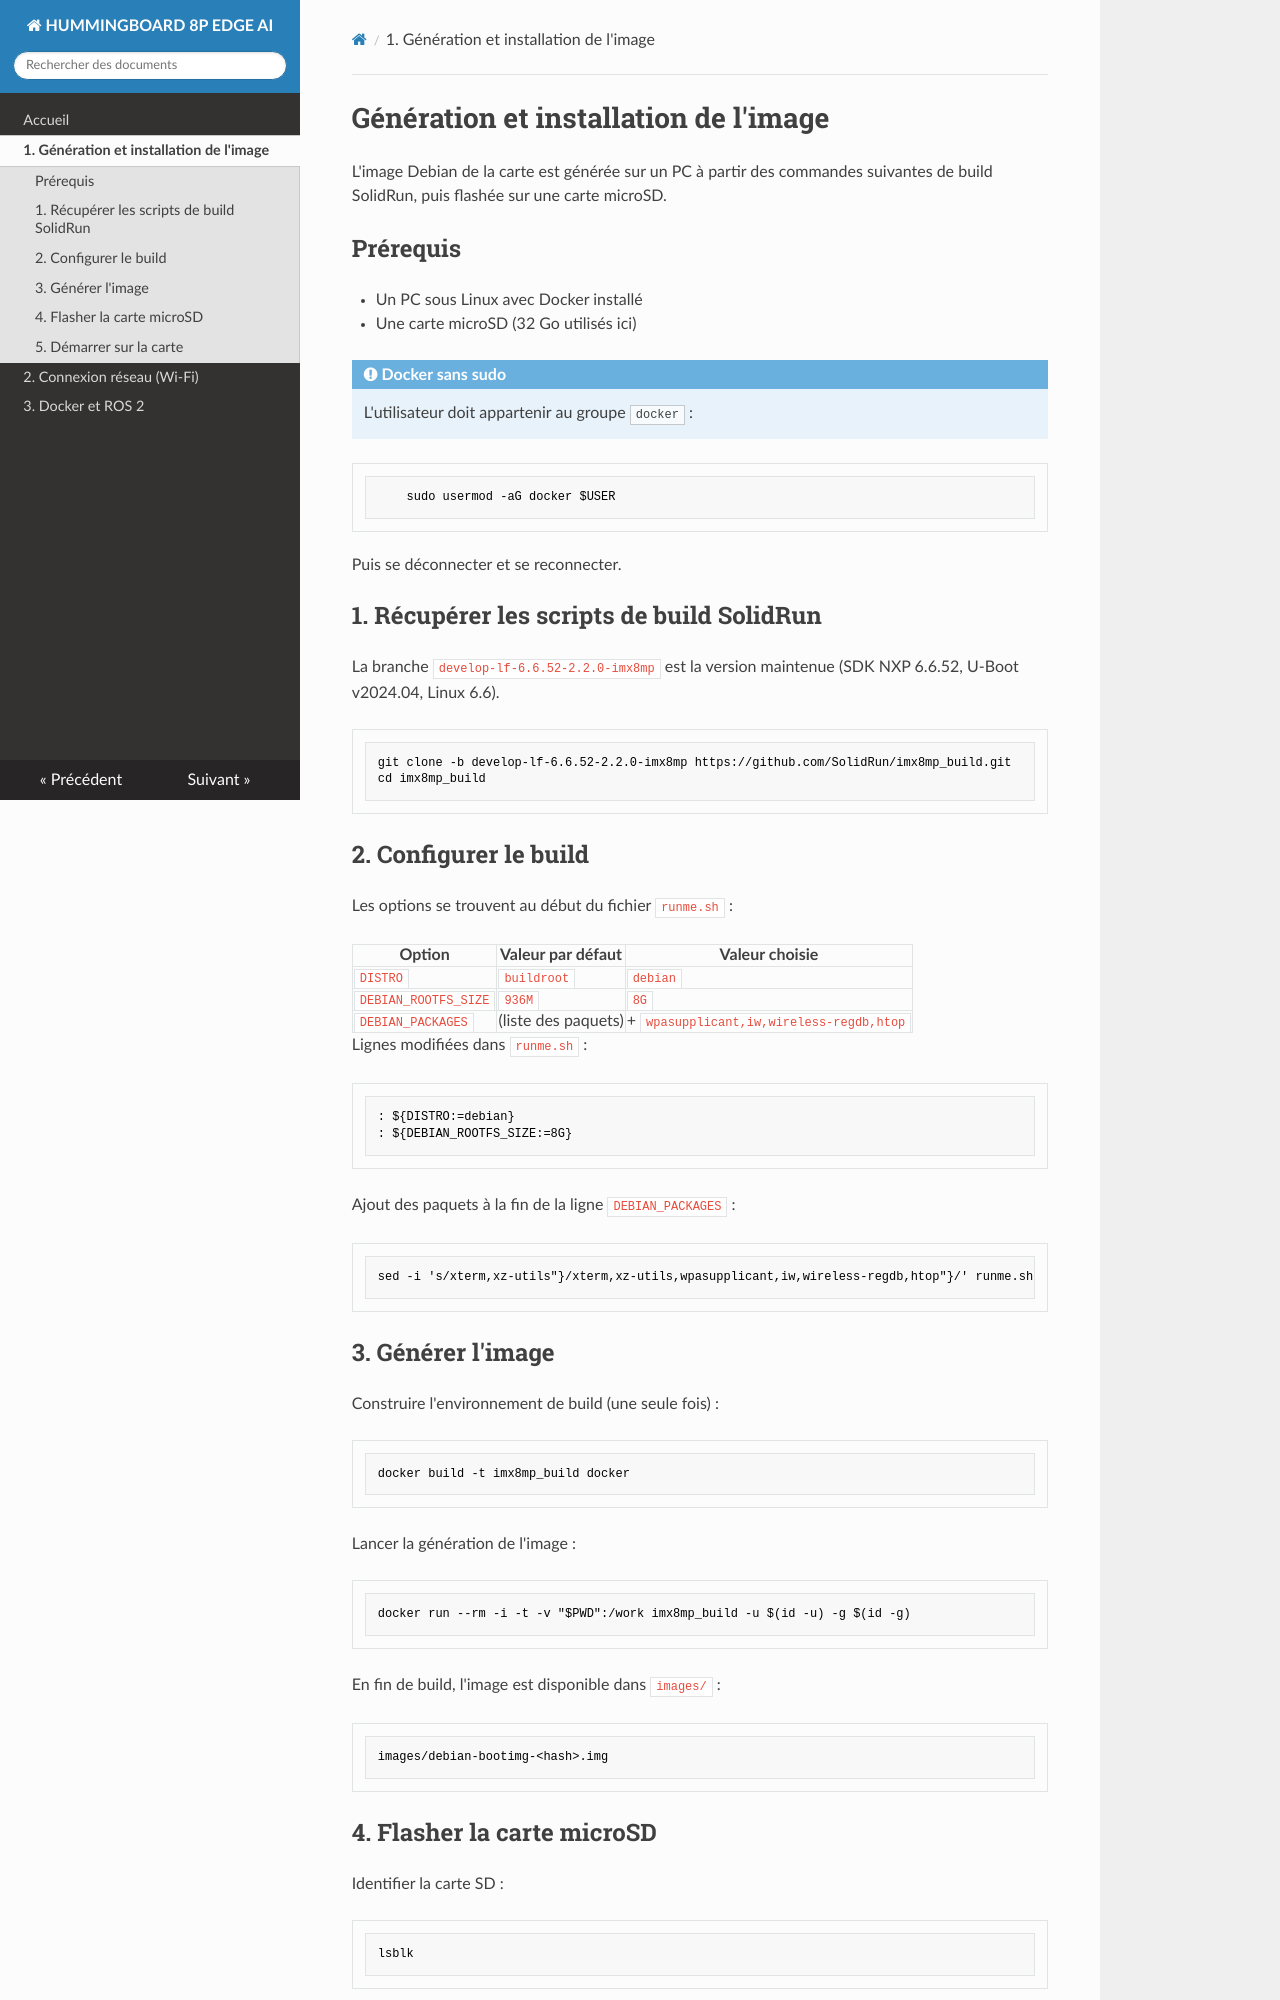

repository: Majestueux-dj/doc-hummingboard · page: 01_generation_image/index.html · generator: mkdocs

# Génération et installation de l'image

L'image Debian de la carte est générée sur un PC à partir des commandes suivantes de build SolidRun, puis flashée sur une carte microSD.

## Prérequis

- Un PC sous Linux avec Docker installé
- Une carte microSD (32 Go utilisés ici)

!!! note "Docker sans sudo"
    L'utilisateur doit appartenir au groupe `docker` :
```bash
    sudo usermod -aG docker $USER
```
    Puis se déconnecter et se reconnecter.

## 1. Récupérer les scripts de build SolidRun

La branche `develop-lf-6.6.52-2.2.0-imx8mp` est la version maintenue (SDK NXP 6.6.52, U-Boot v2024.04, Linux 6.6).

```bash
git clone -b develop-lf-6.6.52-2.2.0-imx8mp https://github.com/SolidRun/imx8mp_build.git
cd imx8mp_build
```

## 2. Configurer le build

Les options se trouvent au début du fichier `runme.sh` :

| Option | Valeur par défaut | Valeur choisie |
|---|---|---|
| `DISTRO` | `buildroot` | `debian` |
| `DEBIAN_ROOTFS_SIZE` | `936M` | `8G` |
| `DEBIAN_PACKAGES` | (liste des paquets) | + `wpasupplicant,iw,wireless-regdb,htop` |

Lignes modifiées dans `runme.sh` :

```bash
: ${DISTRO:=debian}
: ${DEBIAN_ROOTFS_SIZE:=8G}
```

Ajout des paquets à la fin de la ligne `DEBIAN_PACKAGES` :

```bash
sed -i 's/xterm,xz-utils"}/xterm,xz-utils,wpasupplicant,iw,wireless-regdb,htop"}/' runme.sh
```

## 3. Générer l'image

Construire l'environnement de build (une seule fois) :

```bash
docker build -t imx8mp_build docker
```

Lancer la génération de l'image :

```bash
docker run --rm -i -t -v "$PWD":/work imx8mp_build -u $(id -u) -g $(id -g)
```

En fin de build, l'image est disponible dans `images/` :

```
images/debian-bootimg-<hash>.img
```
